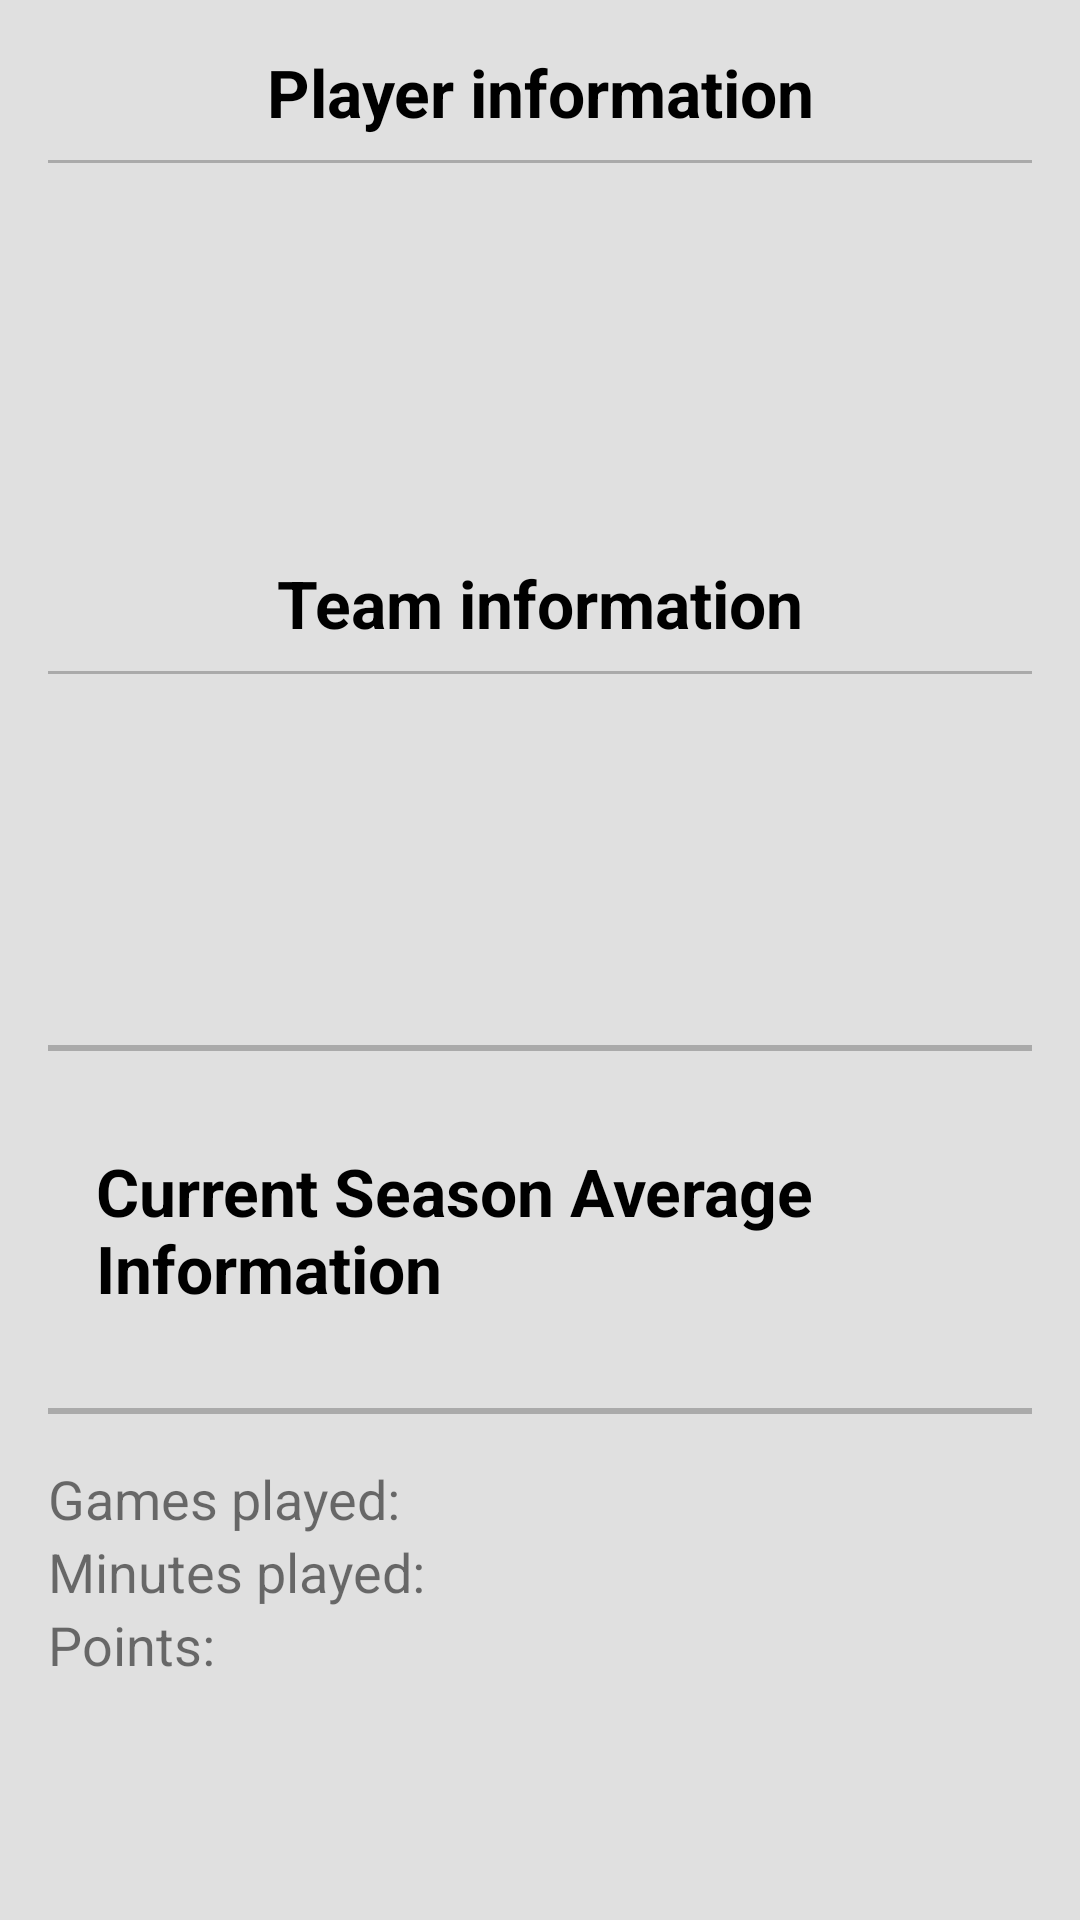

Produce the Android XML layout that renders to this screen, including the resource entries it uses.
<!-- AndroidManifest.xml: application theme Theme.AndroidTest -->
<!-- res/layout/fragment_player_detail.xml -->
<?xml version="1.0" encoding="utf-8"?>
<ScrollView
    xmlns:android="http://schemas.android.com/apk/res/android"
    xmlns:tools="http://schemas.android.com/tools"
    android:id="@+id/container_view"
    android:layout_width="match_parent"
    android:layout_height="match_parent"
    android:background="@color/grey_300">

    <LinearLayout
        android:layout_width="match_parent"
        android:layout_height="wrap_content"
        android:orientation="vertical">

        
        <LinearLayout
            android:id="@+id/player_info_container"
            android:layout_width="match_parent"
            android:layout_height="wrap_content"
            android:orientation="vertical"
            android:padding="16dp">

            <TextView
                android:id="@+id/player_info_title"
                android:layout_width="match_parent"
                android:layout_height="wrap_content"
                android:text="@string/player_info"
                android:gravity="center"
                android:textSize="22sp"
                android:textStyle="bold"
                android:textColor="?attr/colorOnSecondary"/>

            <View
                android:layout_width="match_parent"
                android:layout_height="1dp"
                android:layout_marginTop="8dp"
                android:layout_marginBottom="8dp"
                android:background="@android:color/darker_gray" />

            <TextView
                android:id="@+id/player_name"
                android:layout_width="match_parent"
                android:layout_height="wrap_content"
                android:textSize="20sp"
                android:textColor="?attr/colorOnSecondary"/>

            <TextView
                android:id="@+id/player_position"
                android:layout_width="match_parent"
                android:layout_height="wrap_content"
                android:textSize="16sp" />

            <TextView
                android:id="@+id/player_height"
                android:layout_width="match_parent"
                android:layout_height="wrap_content"
                android:textSize="16sp" />

            <TextView
                android:id="@+id/player_weight"
                android:layout_width="match_parent"
                android:layout_height="wrap_content"
                android:textSize="16sp" />

        </LinearLayout>

        
        <LinearLayout
            android:id="@+id/team_info_container"
            android:layout_width="match_parent"
            android:layout_height="wrap_content"
            android:orientation="vertical"
            android:padding="16dp">

            <TextView
                android:id="@+id/team_info_title"
                android:layout_width="match_parent"
                android:layout_height="wrap_content"
                android:text="@string/team_info"
                android:gravity="center"
                android:textSize="22sp"
                android:textStyle="bold"
                android:textColor="?attr/colorOnSecondary" />

            <View
                android:layout_width="match_parent"
                android:layout_height="1dp"
                android:layout_marginTop="8dp"
                android:layout_marginBottom="8dp"
                android:background="@android:color/darker_gray" />

            <TextView
                android:id="@+id/team_name"
                android:layout_width="match_parent"
                android:layout_height="wrap_content"
                android:textSize="18sp"
                android:textColor="?attr/colorOnSecondary" />

            <TextView
                android:id="@+id/team_abbreviation"
                android:layout_width="match_parent"
                android:layout_height="wrap_content"
                android:textSize="16sp" />

            <TextView
                android:id="@+id/team_city"
                android:layout_width="match_parent"
                android:layout_height="wrap_content"
                android:textSize="16sp" />

            <ImageView
                android:id="@+id/team_image"
                android:layout_width="wrap_content"
                android:layout_height="wrap_content"
                android:layout_gravity="center_horizontal"
                android:padding="16dp"
                tools:ignore="ContentDescription" />

            
            <View
                android:layout_width="match_parent"
                android:layout_height="2dp"
                android:background="@android:color/darker_gray"
                android:layout_marginTop="16dp"
                android:layout_marginBottom="16dp" />

            <TextView
                android:layout_width="match_parent"
                android:layout_height="wrap_content"
                android:text="@string/avg_info"
                android:textSize="22sp"
                android:textStyle="bold"
                android:padding="16dp"
                android:textColor="?attr/colorOnSecondary" />

            <View
                android:layout_width="match_parent"
                android:layout_height="2dp"
                android:background="@android:color/darker_gray"
                android:layout_marginTop="16dp"
                android:layout_marginBottom="16dp" />

            <TextView
                android:id="@+id/season_games"
                android:layout_width="match_parent"
                android:layout_height="wrap_content"
                android:text="@string/games_played"
                android:textSize="18sp" />

            <TextView
                android:id="@+id/season_mins"
                android:layout_width="match_parent"
                android:layout_height="wrap_content"
                android:text="@string/mins"
                android:textSize="18sp" />

            <TextView
                android:id="@+id/season_points"
                android:layout_width="match_parent"
                android:layout_height="wrap_content"
                android:text="@string/pts"
                android:textSize="18sp" />

        </LinearLayout>
    </LinearLayout>
</ScrollView>
<!-- resources referenced by this layout -->
<resources>
  <color name="grey_300">#E0E0E0</color>
  <string name="avg_info">"Current Season Average Information"</string>
  <string name="games_played">"Games played: "</string>
  <string name="mins">"Minutes played: "</string>
  <string name="player_info">"Player information"</string>
  <string name="pts">"Points: "</string>
  <string name="team_info">"Team information"</string>
  <style name="Theme.AndroidTest" parent="Theme.MaterialComponents.DayNight.DarkActionBar">
          
          <item name="colorPrimary">@color/orange_500</item>
          <item name="colorPrimaryVariant">@color/purple_700</item>
          <item name="colorOnPrimary">@color/white</item>
          
          <item name="colorSecondary">@color/orange_500</item>
          <item name="colorSecondaryVariant">@color/teal_700</item>
          <item name="colorOnSecondary">@color/black</item>
          
          <item name="android:statusBarColor" tools:targetApi="l">?attr/colorPrimaryVariant</item>
          
      </style>
  <color name="orange_500">#FFFFA500</color>
  <color name="purple_700">#FF3700B3</color>
  <color name="white">#FFFFFFFF</color>
  <color name="teal_700">#FF018786</color>
  <color name="black">#FF000000</color>
</resources>
